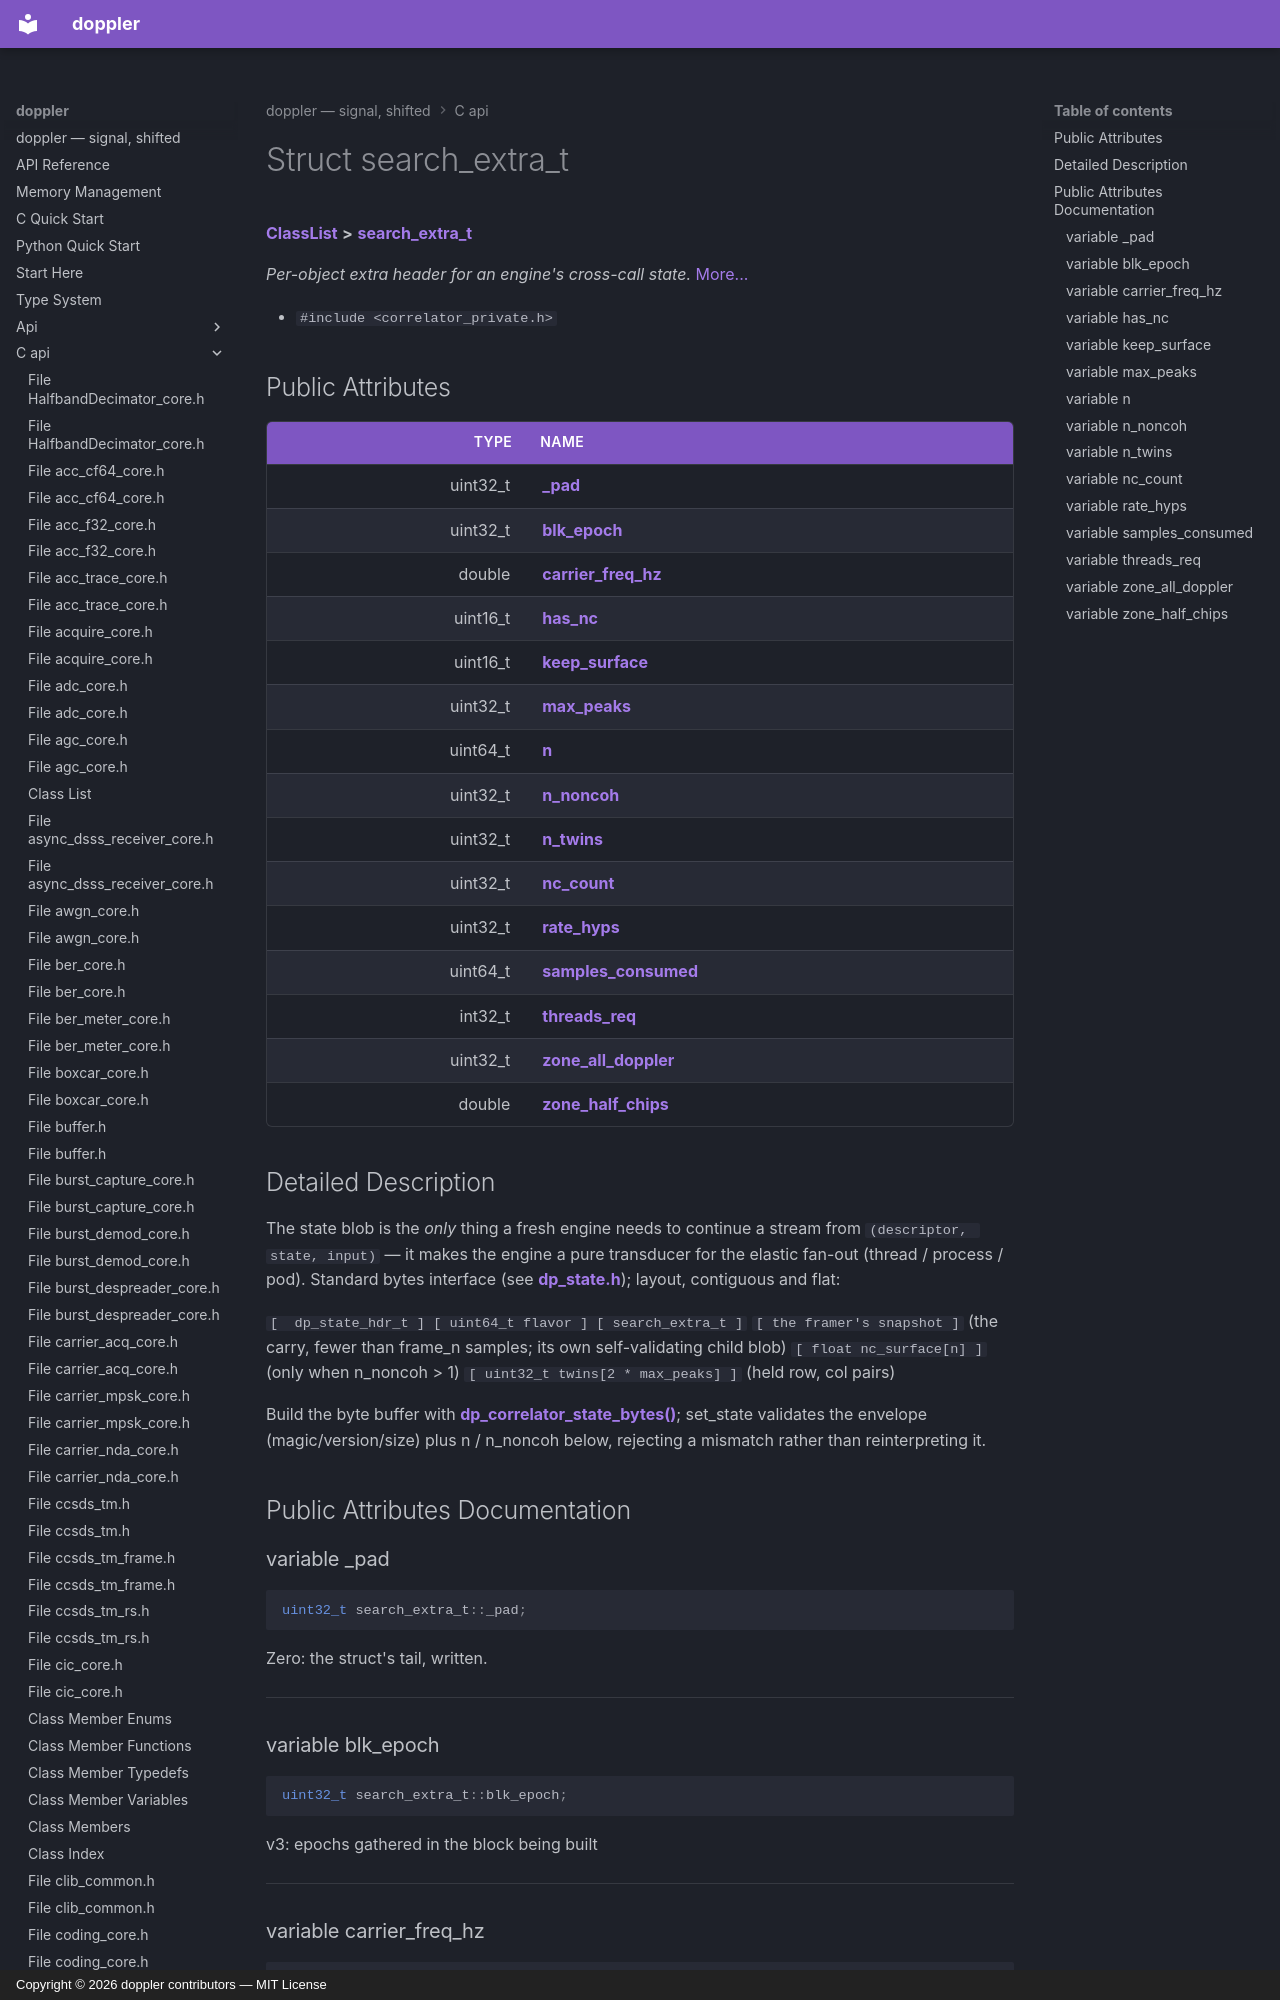

repository: doppler-dsp/doppler · page: c-api/structsearch__extra__t/index.html · generator: mkdocs · copyright: Copyright © 2026 doppler contributors — MIT License



# Struct search\_extra\_t



[**ClassList**](annotated.md) **>** [**search\_extra\_t**](structsearch__extra__t.md)



_Per-object extra header for an engine's cross-call state._ [More...](#detailed-description)

* `#include <correlator_private.h>`





















## Public Attributes

| Type | Name |
| ---: | :--- |
|  uint32\_t | [**\_pad**](#variable-_pad)  <br> |
|  uint32\_t | [**blk\_epoch**](#variable-blk_epoch)  <br> |
|  double | [**carrier\_freq\_hz**](#variable-carrier_freq_hz)  <br> |
|  uint16\_t | [**has\_nc**](#variable-has_nc)  <br> |
|  uint16\_t | [**keep\_surface**](#variable-keep_surface)  <br> |
|  uint32\_t | [**max\_peaks**](#variable-max_peaks)  <br> |
|  uint64\_t | [**n**](#variable-n)  <br> |
|  uint32\_t | [**n\_noncoh**](#variable-n_noncoh)  <br> |
|  uint32\_t | [**n\_twins**](#variable-n_twins)  <br> |
|  uint32\_t | [**nc\_count**](#variable-nc_count)  <br> |
|  uint32\_t | [**rate\_hyps**](#variable-rate_hyps)  <br> |
|  uint64\_t | [**samples\_consumed**](#variable-samples_consumed)  <br> |
|  int32\_t | [**threads\_req**](#variable-threads_req)  <br> |
|  uint32\_t | [**zone\_all\_doppler**](#variable-zone_all_doppler)  <br> |
|  double | [**zone\_half\_chips**](#variable-zone_half_chips)  <br> |
